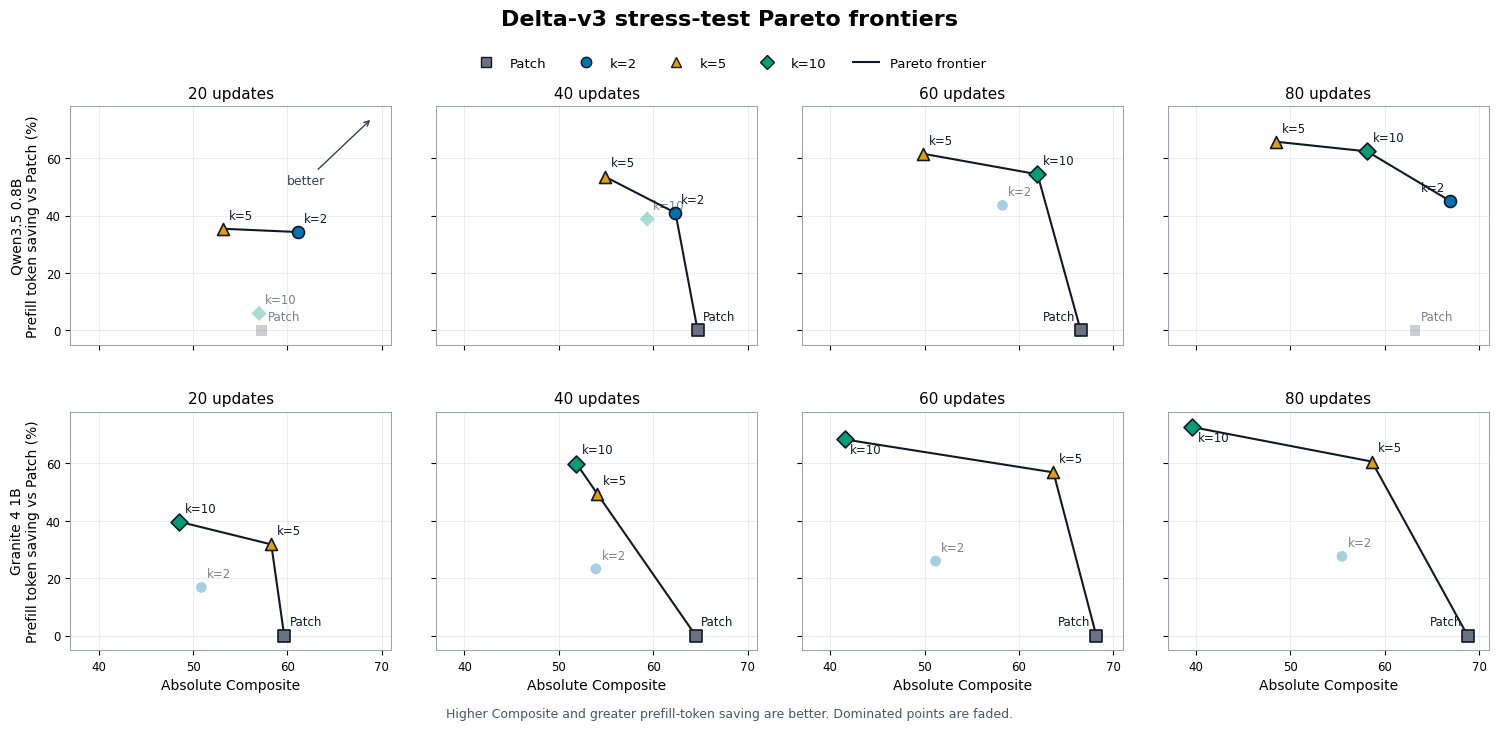

Here is the Python script that generated this plot: (Note: this script raises an exception after producing the figure.)
#!/usr/bin/env python3
"""Plot the normalized latency-quality Pareto frontier for the stress Test."""

from pathlib import Path

import matplotlib.pyplot as plt
from matplotlib.lines import Line2D


OUTPUT_DIR = Path("/home/hj153lee/PalmClaw/docs/engineering/figures")

DATA = {
    "Qwen3.5 0.8B": {
        20: {"Patch": (57.29, 0.00), "k=2": (61.11, 34.28), "k=5": (53.17, 35.42), "k=10": (57.00, 5.94)},
        40: {"Patch": (64.71, 0.00), "k=2": (62.36, 40.95), "k=5": (54.89, 53.56), "k=10": (59.36, 38.81)},
        60: {"Patch": (66.54, 0.00), "k=2": (58.25, 43.57), "k=5": (49.81, 61.55), "k=10": (61.96, 54.39)},
        80: {"Patch": (63.20, 0.00), "k=2": (66.94, 45.05), "k=5": (48.52, 65.70), "k=10": (58.13, 62.35)},
    },
    "Granite 4 1B": {
        20: {"Patch": (59.66, 0.00), "k=2": (50.88, 16.79), "k=5": (58.29, 31.78), "k=10": (48.52, 39.68)},
        40: {"Patch": (64.51, 0.00), "k=2": (53.92, 23.26), "k=5": (54.08, 49.36), "k=10": (51.87, 59.92)},
        60: {"Patch": (68.19, 0.00), "k=2": (51.16, 25.99), "k=5": (63.65, 56.85), "k=10": (41.52, 68.32)},
        80: {"Patch": (68.78, 0.00), "k=2": (55.46, 27.63), "k=5": (58.63, 60.61), "k=10": (39.62, 72.61)},
    },
}

COLORS = {
    "Patch": "#6b7280",
    "k=2": "#0072B2",
    "k=5": "#E69F00",
    "k=10": "#009E73",
}
MARKERS = {"Patch": "s", "k=2": "o", "k=5": "^", "k=10": "D"}


def pareto_front(points):
    """Return non-dominated labels: higher x and higher y are better."""
    frontier = []
    for label, (x_value, y_value) in points.items():
        dominated = any(
            other_x >= x_value
            and other_y >= y_value
            and (other_x > x_value or other_y > y_value)
            for other_label, (other_x, other_y) in points.items()
            if other_label != label
        )
        if not dominated:
            frontier.append(label)
    return sorted(frontier, key=lambda label: points[label][0])


def main():
    plt.rcParams.update(
        {
            "font.family": "DejaVu Sans",
            "font.size": 9.5,
            "axes.titlesize": 11,
            "axes.labelsize": 10,
            "xtick.labelsize": 8.5,
            "ytick.labelsize": 8.5,
        }
    )
    fig, axes = plt.subplots(2, 4, figsize=(15.5, 7.2), sharex=True, sharey=True)

    for row, (model, by_update) in enumerate(DATA.items()):
        for col, update_count in enumerate((20, 40, 60, 80)):
            ax = axes[row, col]
            points = by_update[update_count]
            frontier = pareto_front(points)

            frontier_xy = [points[label] for label in frontier]
            ax.plot(
                [value[0] for value in frontier_xy],
                [value[1] for value in frontier_xy],
                color="#111827",
                linewidth=1.5,
                zorder=2,
            )

            for label, (x_value, y_value) in points.items():
                is_frontier = label in frontier
                ax.scatter(
                    x_value,
                    y_value,
                    s=74 if is_frontier else 60,
                    marker=MARKERS[label],
                    color=COLORS[label],
                    edgecolor="#111827" if is_frontier else "none",
                    linewidth=1.2,
                    alpha=1.0 if is_frontier else 0.34,
                    zorder=3,
                )
                x_offset = 4 if x_value < 65 else -4
                alignment = "left" if x_value < 65 else "right"
                ax.annotate(
                    label,
                    (x_value, y_value),
                    xytext=(x_offset, 5 if y_value < 67 else -12),
                    textcoords="offset points",
                    ha=alignment,
                    va="bottom",
                    fontsize=8.5,
                    color="#111827",
                    alpha=1.0 if is_frontier else 0.55,
                )

            ax.axhline(0, color="#d1d5db", linewidth=0.8, linestyle=":", zorder=0)
            ax.grid(True, color="#e5e7eb", linewidth=0.65, alpha=0.8)
            ax.set_xlim(37, 71)
            ax.set_ylim(-5, 78)
            ax.set_xticks((40, 50, 60, 70))
            ax.set_yticks((0, 20, 40, 60))
            ax.set_title(f"{update_count} updates")
            if col == 0:
                ax.set_ylabel(f"{model}\nPrefill token saving vs Patch (%)")
            if row == 1:
                ax.set_xlabel("Absolute Composite")
            for spine in ax.spines.values():
                spine.set_color("#9ca3af")
                spine.set_linewidth(0.75)

    axes[0, 0].annotate(
        "better",
        xy=(69, 74),
        xytext=(62, 51),
        arrowprops={"arrowstyle": "->", "color": "#374151", "linewidth": 1.0},
        ha="center",
        color="#374151",
        fontsize=9,
    )

    handles = [
        Line2D(
            [0],
            [0],
            marker=MARKERS[label],
            color="none",
            markerfacecolor=COLORS[label],
            markeredgecolor="#111827",
            markersize=7.5,
            label=label,
        )
        for label in ("Patch", "k=2", "k=5", "k=10")
    ]
    handles.append(Line2D([0], [0], color="#111827", linewidth=1.5, label="Pareto frontier"))
    fig.legend(handles=handles, loc="upper center", ncol=5, frameon=False, bbox_to_anchor=(0.5, 0.945))
    fig.suptitle(
        "Delta-v3 stress-test Pareto frontiers",
        fontsize=16,
        fontweight="bold",
        y=0.995,
    )
    fig.text(
        0.5,
        0.012,
        "Higher Composite and greater prefill-token saving are better. Dominated points are faded.",
        ha="center",
        fontsize=9,
        color="#4b5563",
    )
    fig.subplots_adjust(left=0.075, right=0.99, top=0.86, bottom=0.105, hspace=0.28, wspace=0.14)

    OUTPUT_DIR.mkdir(parents=True, exist_ok=True)
    png_path = OUTPUT_DIR / "delta-v3-stress-pareto-qwen-granite.png"
    pdf_path = OUTPUT_DIR / "delta-v3-stress-pareto-qwen-granite.pdf"
    fig.savefig(png_path, dpi=220, facecolor="white", bbox_inches="tight")
    fig.savefig(pdf_path, facecolor="white", bbox_inches="tight")
    print(png_path)
    print(pdf_path)


if __name__ == "__main__":
    main()
